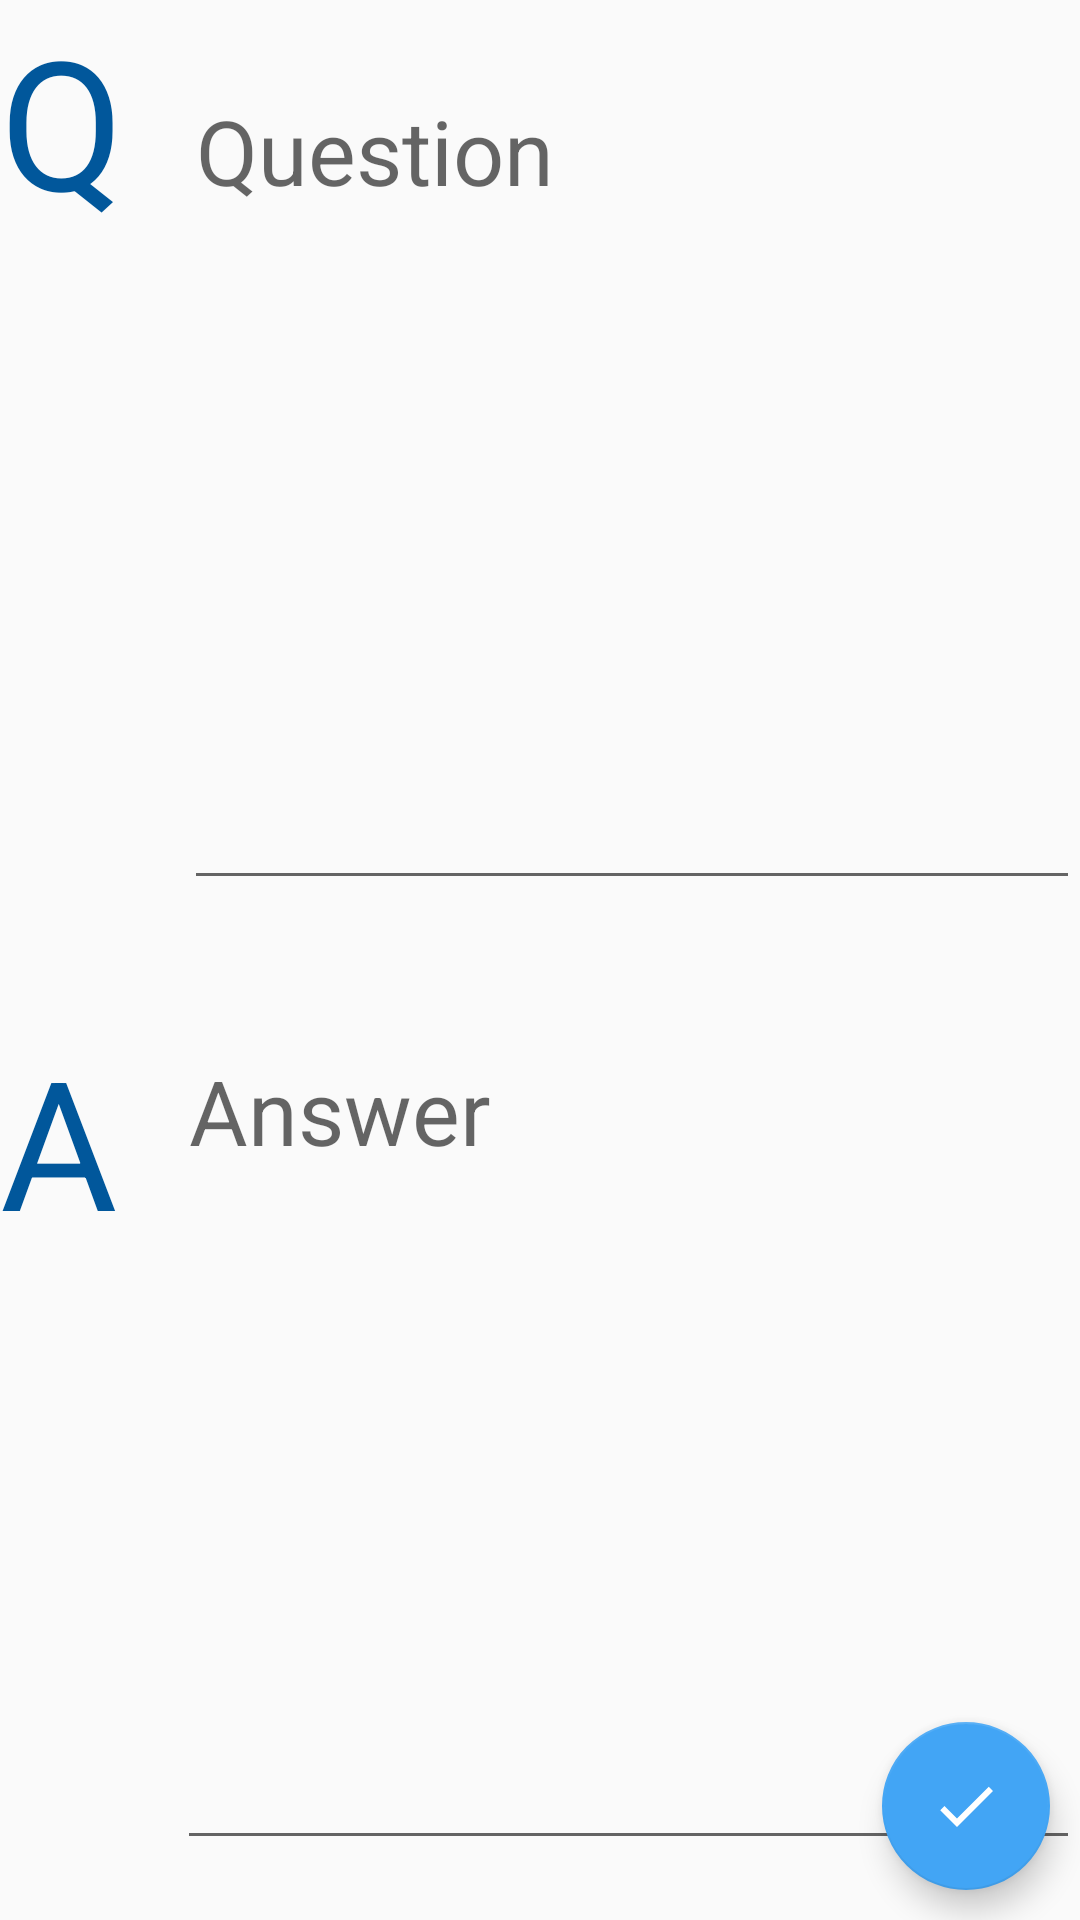

Android layout source for this screen:
<!-- AndroidManifest.xml: application theme AppTheme -->
<!-- res/layout/activity_question_edit.xml -->
<?xml version="1.0" encoding="utf-8"?>
<androidx.constraintlayout.widget.ConstraintLayout
    xmlns:android="http://schemas.android.com/apk/res/android"
    xmlns:app="http://schemas.android.com/apk/res-auto"
    xmlns:tools="http://schemas.android.com/tools"
    android:layout_width="match_parent"
    android:layout_height="match_parent"
    android:layout_margin="10dp"
    tools:context="com.example.studyhelper.QuestionEditActivity">

    <TextView
        android:id="@+id/questionLabel"
        android:layout_width="wrap_content"
        android:layout_height="wrap_content"
        android:text="@string/question_label"
        android:labelFor="@+id/questionText"
        style="@style/QALabel"
        app:layout_constraintTop_toTopOf="parent"
        app:layout_constraintLeft_toLeftOf="parent" />

    <EditText
        android:id="@+id/questionText"
        android:layout_width="0dp"
        android:layout_height="0dp"
        android:hint="@string/question_hint"
        android:importantForAutofill="no"
        android:inputType="text"
        style="@style/QAEditText"
        app:layout_constraintTop_toTopOf="@id/questionLabel"
        app:layout_constraintBottom_toTopOf="@+id/answerText"
        app:layout_constraintLeft_toRightOf="@id/questionLabel"
        app:layout_constraintRight_toRightOf="parent" />

    <TextView
        android:id="@+id/answerLabel"
        android:layout_width="wrap_content"
        android:layout_height="wrap_content"
        android:text="@string/answer_label"
        android:labelFor="@+id/answerText"
        style="@style/QALabel"
        app:layout_constraintTop_toTopOf="@+id/answerText"
        app:layout_constraintLeft_toLeftOf="parent" />

    <EditText
        android:id="@+id/answerText"
        android:layout_width="0dp"
        android:layout_height="0dp"
        android:hint="@string/answer_hint"
        android:importantForAutofill="no"
        android:inputType="text"
        style="@style/QAEditText"
        app:layout_constraintTop_toBottomOf="@+id/questionText"
        app:layout_constraintBottom_toBottomOf="parent"
        app:layout_constraintLeft_toRightOf="@id/answerLabel"
        app:layout_constraintRight_toRightOf="parent" />

    <com.google.android.material.floatingactionbutton.FloatingActionButton
        android:id="@+id/saveButton"
        android:layout_width="wrap_content"
        android:layout_height="wrap_content"
        android:onClick="saveButtonClick"
        app:srcCompat="@drawable/check"
        android:layout_margin="10dp"
        app:layout_constraintBottom_toBottomOf="parent"
        app:layout_constraintRight_toRightOf="parent" />

</androidx.constraintlayout.widget.ConstraintLayout>
<!-- resources referenced by this layout -->
<resources>
  <!-- drawable check (drawable) -->
  <?xml version="1.0" encoding="utf-8"?>
      <vector xmlns:android="http://schemas.android.com/apk/res/android"
          android:width="24dp"
          android:height="24dp"
          android:viewportWidth="24.0"
          android:viewportHeight="24.0">
          <path
              android:fillColor="#FFFFFFFF"
              android:pathData="M9,16.17L4.83,12l-1.42,1.41L9,19 21,7l-1.41,-1.41z"/>
      </vector>
  <string name="answer_hint">Answer</string>
  <string name="answer_label">A</string>
  <string name="question_hint">Question</string>
  <string name="question_label">Q</string>
  <style name="QAEditText">
      <item name="android:gravity">top</item>
      <item name="android:textSize">30sp</item>
      <item name="android:layout_marginTop">20dp</item>
      <item name="android:layout_marginBottom">20dp</item>
      <item name="android:layout_marginLeft">20dp</item>
  </style>
  <style name="QALabel">
      <item name="android:textSize">60sp</item>
      <item name="android:textColor">@color/colorPrimaryDark</item>
  </style>
  <style name="AppTheme" parent="Theme.AppCompat.Light.DarkActionBar">
      <item name="colorPrimary">@color/colorPrimary</item>
      <item name="colorPrimaryDark">@color/colorPrimaryDark</item>
      <item name="colorAccent">@color/colorAccent</item>
  </style>
  <color name="colorPrimaryDark">#01579B</color>
  <color name="colorPrimary">#0277BD</color>
  <color name="colorAccent">#42A5F5</color>
</resources>
